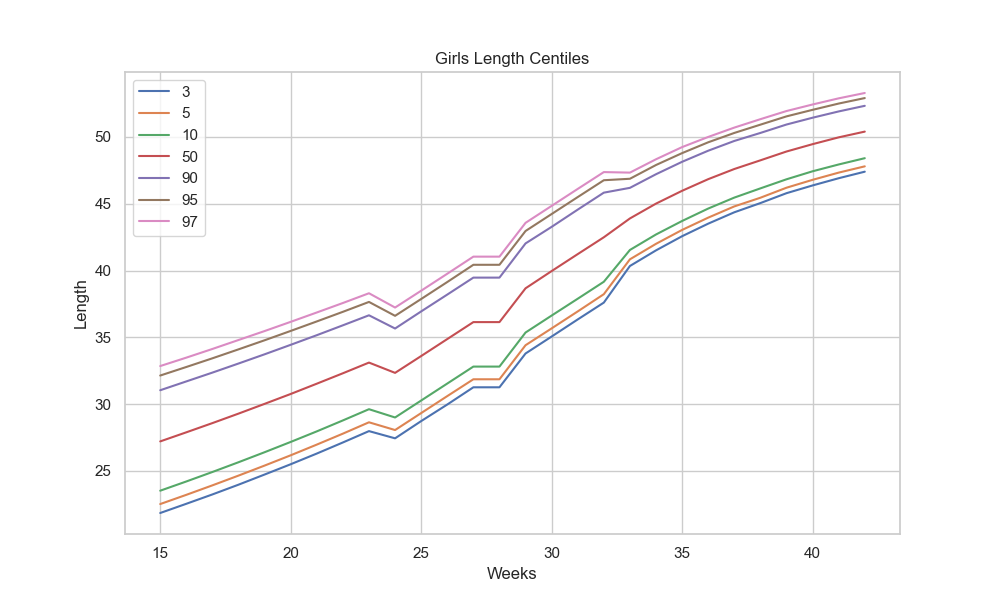

The file beside this chart, header and first rows:
weeks, 3, 5, 10, 50, 90, 95, 97
15, 21.85, 22.52, 23.52, 27.21, 31.04, 32.14, 32.85
16, 22.54, 23.21, 24.21, 27.89, 31.7, 32.78, 33.48
17, 23.24, 23.92, 24.92, 28.58, 32.36, 33.43, 34.13
18, 23.97, 24.65, 25.65, 29.29, 33.04, 34.1, 34.8
19, 24.73, 25.4, 26.4, 30.02, 33.73, 34.78, 35.47
20, 25.5, 26.17, 27.17, 30.76, 34.44, 35.48, 36.16
21, 26.3, 26.97, 27.96, 31.53, 35.16, 36.19, 36.86
22, 27.13, 27.79, 28.78, 32.31, 35.9, 36.91, 37.57
23, 27.98, 28.64, 29.62, 33.11, 36.65, 37.65, 38.3
24, 27.44, 28.06, 29.0, 32.34, 35.66, 36.61, 37.23
25, 28.73, 29.33, 30.27, 33.6, 36.94, 37.87, 38.49
26, 29.97, 30.6, 31.54, 34.87, 38.2, 39.14, 39.76
27, 31.26, 31.86, 32.81, 36.14, 39.47, 40.43, 41.04
28, 31.26, 31.86, 32.81, 36.14, 39.47, 40.43, 41.04
29, 33.79, 34.41, 35.36, 38.67, 42.03, 42.96, 43.57
30, 35.06, 35.67, 36.63, 39.96, 43.27, 44.23, 44.84
31, 36.34, 36.94, 37.89, 41.23, 44.56, 45.5, 46.11
32, 37.6, 38.23, 39.16, 42.49, 45.83, 46.76, 47.37
33, 40.34, 40.84, 41.54, 43.9, 46.19, 46.87, 47.33
34, 41.51, 42.0, 42.7, 45.01, 47.21, 47.9, 48.33
35, 42.57, 43.04, 43.71, 45.97, 48.14, 48.79, 49.24
36, 43.51, 43.96, 44.64, 46.84, 48.97, 49.6, 50.0
37, 44.36, 44.8, 45.46, 47.6, 49.7, 50.3, 50.7
38, 45.05, 45.45, 46.15, 48.25, 50.3, 50.92, 51.33
39, 45.79, 46.2, 46.83, 48.91, 50.93, 51.54, 51.94
40, 46.37, 46.79, 47.43, 49.46, 51.44, 52.03, 52.43
41, 46.91, 47.33, 47.94, 49.97, 51.91, 52.5, 52.89
42, 47.4, 47.8, 48.41, 50.4, 52.33, 52.91, 53.29
